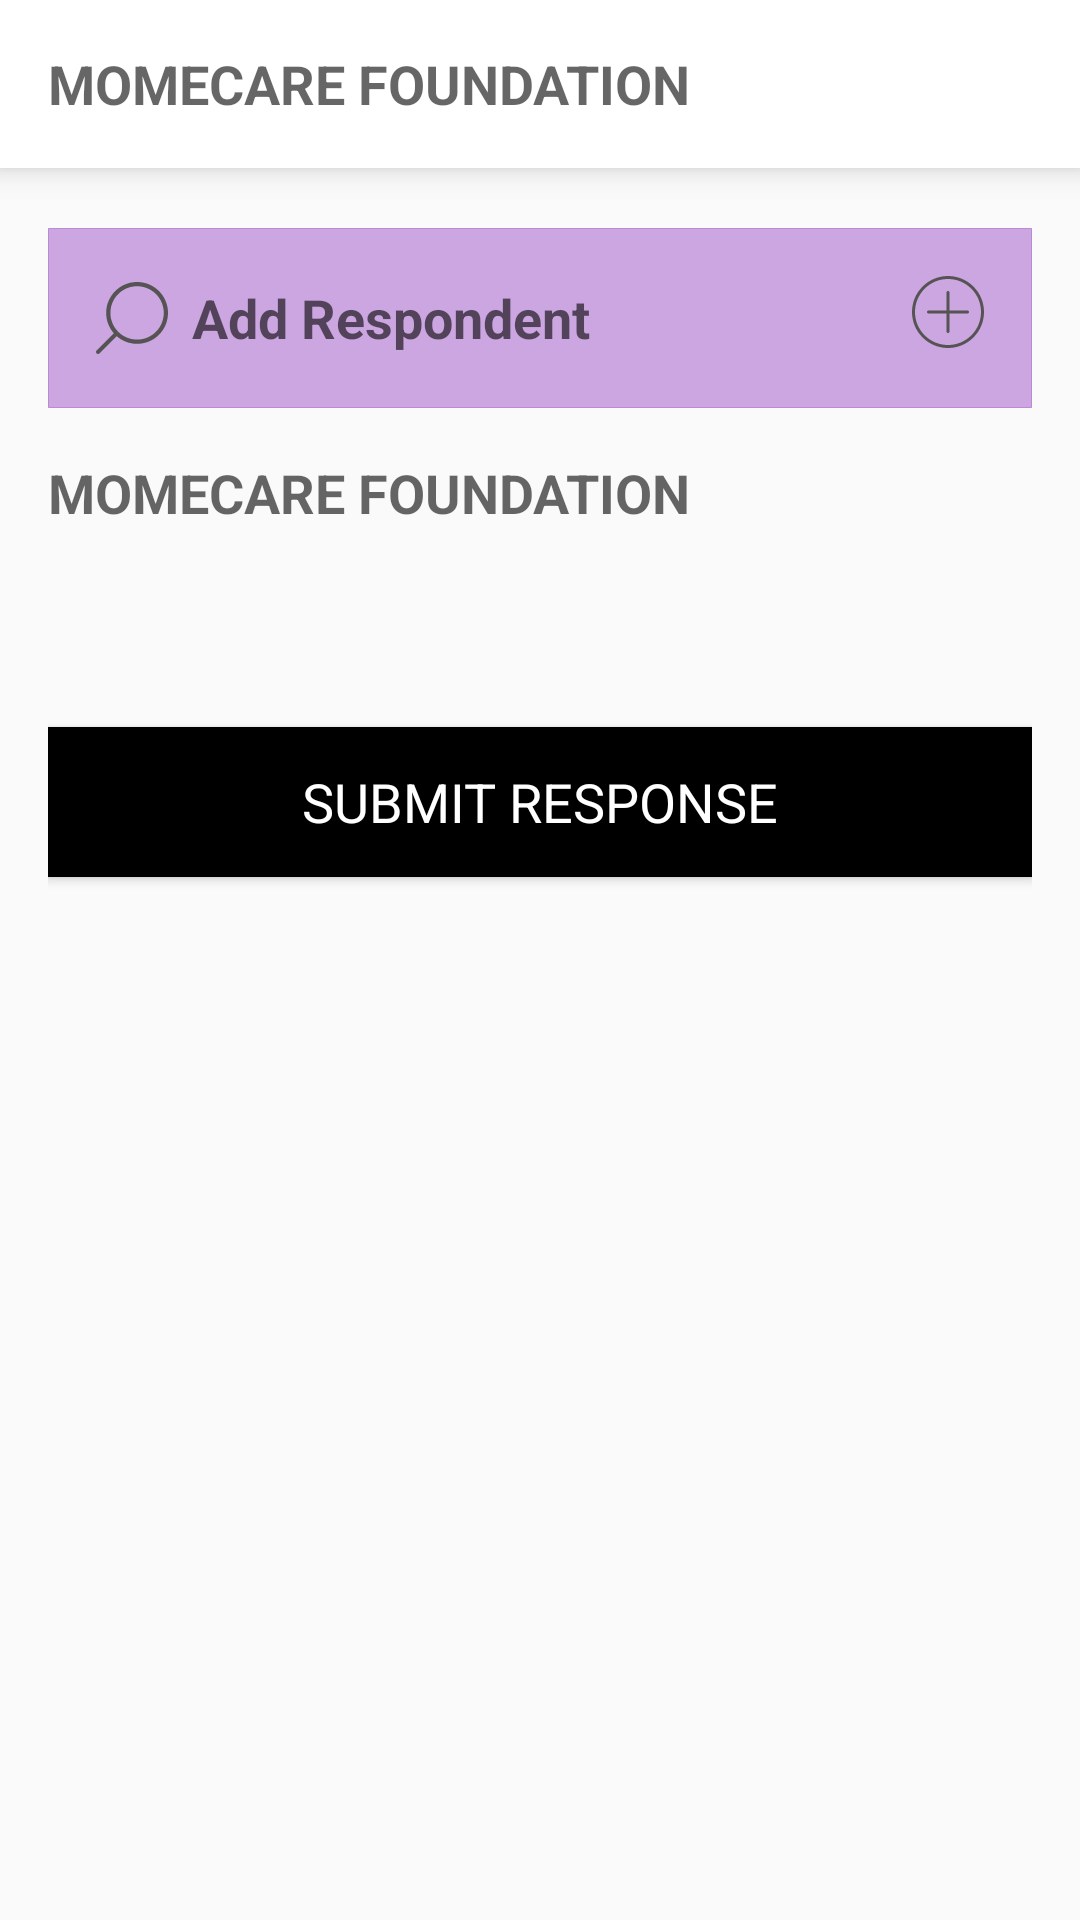

Here is an Android app screen rendered from its layout file. Give the layout XML and the strings, colors and styles it references.
<!-- AndroidManifest.xml: application theme Theme.MoMECAREFoundation -->
<!-- res/layout/activity_take_survey.xml -->
<?xml version="1.0" encoding="utf-8"?>
<androidx.constraintlayout.widget.ConstraintLayout xmlns:android="http://schemas.android.com/apk/res/android"
    xmlns:app="http://schemas.android.com/apk/res-auto"
    xmlns:tools="http://schemas.android.com/tools"
    android:layout_width="match_parent"
    android:layout_height="match_parent"
    tools:context=".TakeSurvey">

    <include
        android:id="@+id/toolbarHome"
        layout="@layout/toolbar_main"
        app:layout_constraintEnd_toEndOf="parent"
        app:layout_constraintStart_toStartOf="parent"
        app:layout_constraintTop_toTopOf="parent" />

    <androidx.core.widget.ContentLoadingProgressBar
        android:id="@+id/progressBar"
        style="@style/Widget.AppCompat.ProgressBar.Horizontal"
        android:layout_width="match_parent"
        android:layout_height="@dimen/progress_height"
        android:indeterminate="true"
        android:padding="0dp"
        android:progressTint="@color/colorPrimary"
        android:visibility="invisible"
        app:layout_constraintEnd_toEndOf="parent"
        app:layout_constraintStart_toStartOf="parent"
        app:layout_constraintTop_toBottomOf="@+id/toolbarHome" />

    <androidx.core.widget.NestedScrollView
        android:layout_width="match_parent"
        android:layout_height="0dp"
        android:orientation="vertical"
        android:paddingLeft="@dimen/activity_horizontal_margin"
        android:paddingTop="@dimen/activity_horizontal_margin"
        android:paddingRight="@dimen/activity_horizontal_margin"
        app:layout_constraintBottom_toBottomOf="parent"
        app:layout_constraintEnd_toEndOf="parent"
        app:layout_constraintStart_toStartOf="parent"
        app:layout_constraintTop_toBottomOf="@+id/progressBar">

        <LinearLayout
            android:layout_width="match_parent"
            android:layout_height="wrap_content"
            android:orientation="vertical">

            <LinearLayout
                android:id="@+id/linearLayoutContent"
                android:layout_width="match_parent"
                android:layout_height="match_parent"
                android:orientation="vertical">

                <RelativeLayout
                    android:layout_width="wrap_content"
                    android:layout_height="60dp"
                    android:background="@drawable/bordered_small_shape"
                    android:padding="@dimen/activity_horizontal_margin">

                    <ImageView
                        android:id="@+id/imageViewSearch"
                        android:layout_width="wrap_content"
                        android:layout_centerInParent="true"
                        android:layout_height="wrap_content"
                        android:layout_alignParentStart="true"
                        android:layout_alignParentLeft="true"
                        app:srcCompat="@drawable/ic_searching" />

                    <TextView
                        android:id="@+id/textViewRespondent"
                        android:layout_width="wrap_content"
                        android:layout_height="wrap_content"
                        android:layout_centerInParent="true"
                        android:layout_marginStart="@dimen/margin_small"
                        android:layout_marginLeft="@dimen/margin_small"
                        android:layout_toStartOf="@+id/imageViewAdd"
                        android:layout_toLeftOf="@+id/imageViewAdd"
                        android:layout_toEndOf="@+id/imageViewSearch"
                        android:layout_toRightOf="@+id/imageViewSearch"
                        android:ellipsize="end"
                        android:text="Add Respondent"
                        android:textAppearance="@style/TextAppearance.AppCompat.Medium"
                        android:textStyle="bold" />

                    <ImageView
                        android:id="@+id/imageViewAdd"
                        android:layout_width="wrap_content"
                        android:layout_height="wrap_content"
                        android:layout_alignParentEnd="true"
                        android:layout_alignParentRight="true"
                        app:srcCompat="@drawable/ic_add_circle" />

                </RelativeLayout>

                <TextView
                    android:id="@+id/textViewSurvey"
                    android:layout_width="match_parent"
                    android:layout_height="wrap_content"
                    android:layout_marginTop="@dimen/activity_horizontal_margin"
                    android:layout_marginBottom="@dimen/activity_horizontal_margin"
                    android:ellipsize="end"
                    android:gravity="center_vertical"
                    android:lines="1"
                    android:maxLines="1"
                    android:text="@string/app_name"
                    android:textAllCaps="true"
                    android:textAppearance="@style/TextAppearance.AppCompat.Medium"
                    android:textStyle="bold" />

            </LinearLayout>

            <com.google.android.material.button.MaterialButton
                android:id="@+id/buttonSubmit"
                style="@style/MaterialTextButtonRoundedStyle"
                android:layout_width="match_parent"
                android:layout_height="@dimen/button_height"
                android:layout_marginTop="@dimen/top_margin"
                android:layout_marginBottom="@dimen/top_margin"
                android:text="Submit Response"
                android:textAllCaps="true"
                android:textAppearance="@style/TextAppearance.AppCompat.Medium"
                android:textColor="@color/white" />

        </LinearLayout>

    </androidx.core.widget.NestedScrollView>


</androidx.constraintlayout.widget.ConstraintLayout>
<!-- res/layout/toolbar_main.xml (included above) -->
<?xml version="1.0" encoding="utf-8"?>
<androidx.appcompat.widget.Toolbar
    xmlns:android="http://schemas.android.com/apk/res/android"
    xmlns:app="http://schemas.android.com/apk/res-auto"
    android:id="@+id/toolbarHome"
    android:layout_width="match_parent"
    android:layout_height="?attr/actionBarSize"
    android:background="@color/white"
    android:minHeight="?attr/actionBarSize"
    app:elevation="@dimen/main_bar_elevation"
    app:popupTheme="@style/ThemeOverlay.AppCompat.Light">

    <TextView
        android:id="@+id/textViewTitle"
        android:layout_width="match_parent"
        android:layout_height="match_parent"
        android:layout_marginEnd="@dimen/item_margin"
        android:layout_marginRight="@dimen/item_margin"
        android:gravity="center_vertical"
        android:text="@string/app_name"
        android:textAllCaps="true"
        android:maxLines="1"
        android:lines="1"
        android:ellipsize="end"
        android:textStyle="bold"
        android:textAppearance="@style/TextAppearance.AppCompat.Medium" />


</androidx.appcompat.widget.Toolbar>
<!-- resources referenced by this layout -->
<resources>
  <color name="colorPrimary">#6e01ac</color>
  <color name="white">#FFFFFFFF</color>
  <dimen name="activity_horizontal_margin">16dp</dimen>
  <dimen name="button_height">50dp</dimen>
  <dimen name="item_margin">16dp</dimen>
  <dimen name="main_bar_elevation">6dp</dimen>
  <dimen name="margin_small">8dp</dimen>
  <dimen name="progress_height">4dp</dimen>
  <dimen name="top_margin">50dp</dimen>
  <!-- drawable bordered_small_shape (drawable) -->
  <?xml version="1.0" encoding="utf-8"?>
  <layer-list xmlns:android="http://schemas.android.com/apk/res/android">
      <item>
          <shape
              android:innerRadius="0dp"
              android:shape="rectangle"
              android:thickness="1dp"
              android:useLevel="false">
              <solid android:color="#566E01AC" />
              <stroke android:width="0.2dp" android:color="#566E01AC"/>
          </shape>
      </item>
  </layer-list>
  <string name="app_name">MoMECARE Foundation</string>
  <style name="MaterialTextButtonRoundedStyle" parent="MaterialTextButtonStyle">
          <item name="android:bottomLeftRadius">@dimen/corner_radius</item>
          <item name="android:bottomRightRadius">@dimen/corner_radius</item>
          <item name="android:topLeftRadius">@dimen/corner_radius</item>
          <item name="android:topRightRadius">@dimen/corner_radius</item>
          <item name="boxCornerRadiusBottomEnd">@dimen/corner_radius</item>
          <item name="boxCornerRadiusBottomStart">@dimen/corner_radius</item>
          <item name="boxCornerRadiusTopEnd">@dimen/corner_radius</item>
          <item name="cornerRadius">@dimen/corner_radius</item>
      </style>
  <style name="Theme.MoMECAREFoundation" parent="Theme.MaterialComponents.DayNight.NoActionBar">
          <item name="colorPrimary">@color/colorPrimary</item>
          <item name="colorPrimaryVariant">@color/colorPrimaryDark</item>
          <item name="colorOnPrimary">@color/white</item>
          <item name="colorSecondary">@color/colorSecondary</item>
          <item name="colorSecondaryVariant">@color/colorSecondaryDark</item>
          <item name="colorOnSecondary">@color/black</item>
          <item name="android:statusBarColor" tools:targetApi="l">?attr/colorPrimaryVariant</item>
          <item name="bottomNavigationStyle">@style/Widget.App.BottomNavigationView</item>
          <item name="android:windowBackground">@color/colorBackground</item>
  
      </style>
  <style name="MaterialTextButtonStyle" parent="Widget.MaterialComponents.Button">
          <item name="android:insetBottom">0dp</item>
          <item name="android:insetTop">0dp</item>
          <item name="android:insetRight">0dp</item>
          <item name="android:insetLeft">0dp</item>
          <item name="android:bottomLeftRadius">0dp</item>
          <item name="android:bottomRightRadius">0dp</item>
          <item name="android:topLeftRadius">0dp</item>
          <item name="android:topRightRadius">0dp</item>
          <item name="boxCornerRadiusBottomEnd">0dp</item>
          <item name="boxCornerRadiusBottomStart">0dp</item>
          <item name="boxCornerRadiusTopEnd">0dp</item>
          <item name="cornerRadius">0dp</item>
          <item name="backgroundTint">@color/primary_button_states</item>
          <item name="android:textColor">@color/primary_color_states</item>
      </style>
  <dimen name="corner_radius">0dp</dimen>
  <color name="colorPrimaryDark">#6e01ac</color>
  <color name="colorSecondary">#0054d0</color>
  <color name="colorSecondaryDark">#006aed</color>
  <color name="black">#FF000000</color>
  <style name="Widget.App.BottomNavigationView" parent="Widget.MaterialComponents.BottomNavigationView.Colored">
          <item name="materialThemeOverlay">@style/ThemeOverlay.App.BottomNavigationView</item>
      </style>
  <color name="colorBackground">#FBFAFB</color>
  <style name="ThemeOverlay.App.BottomNavigationView" parent="">
          <item name="colorPrimary">@color/colorPrimary</item>
          <item name="colorOnPrimary">@color/white</item>
      </style>
</resources>
